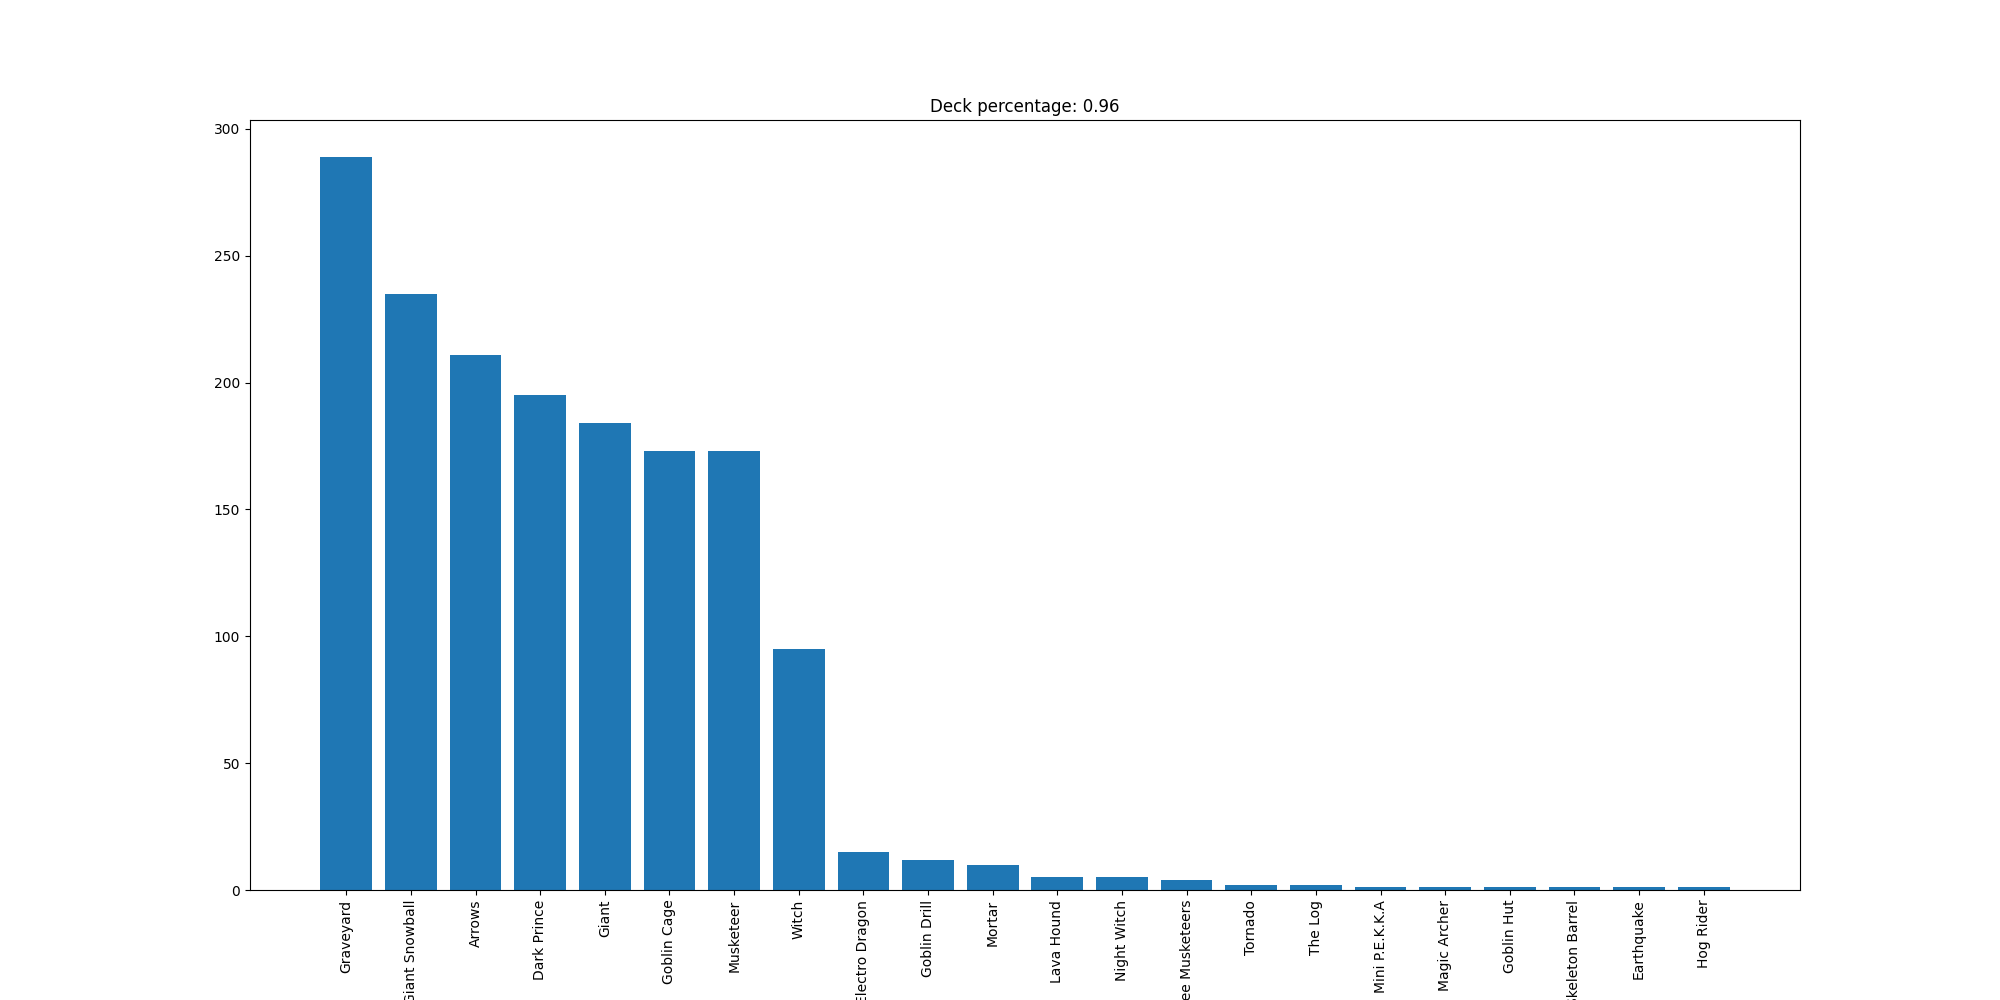

The table this chart was drawn from, first rows:
Graveyard, 289
Giant Snowball, 235
Arrows, 211
Dark Prince, 195
Giant, 184
Goblin Cage, 173
Musketeer, 173
Witch, 95
Electro Dragon, 15
Goblin Drill, 12
Mortar, 10
Lava Hound, 5
Night Witch, 5
Three Musketeers, 4
Tornado, 2
The Log, 2
Mini P.E.K.K.A, 1
Magic Archer, 1
Goblin Hut, 1
Skeleton Barrel, 1
Earthquake, 1
Hog Rider, 1
